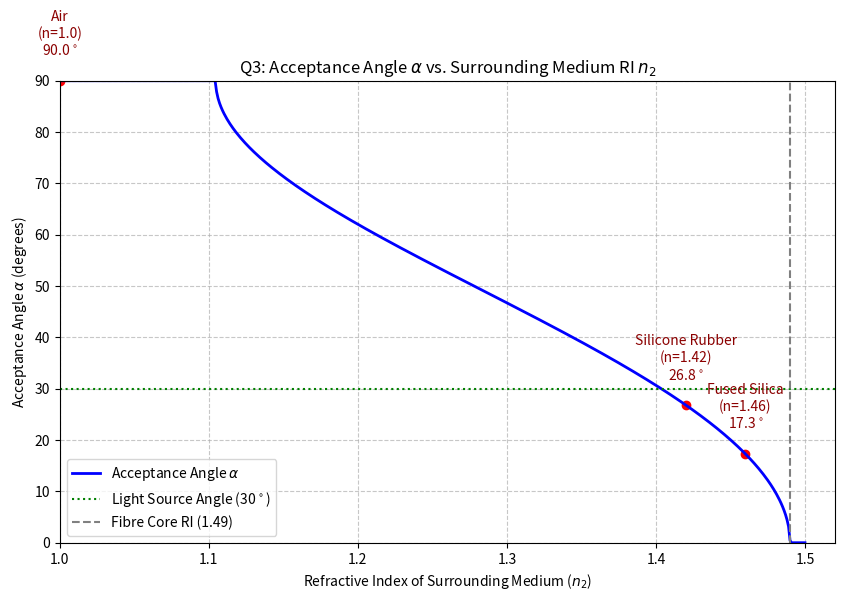

Source code (Python):
import numpy as np
import matplotlib.pyplot as plt

# ==========================================
# Q3 (i) Acceptance Angle Calculation
# ==========================================

n1 = 1.49  # PMMA fibre core RI
n2_range = np.linspace(1.0, 1.5, 500)

alpha_deg = []
for n2 in n2_range:
    if n2 < n1:
        val = np.sqrt(n1**2 - n2**2)
        # enforce physical saturation limit
        val = min(val, 1.0)
        angle = np.degrees(np.arcsin(val))
    else:
        angle = 0
    alpha_deg.append(angle)

alpha_deg = np.array(alpha_deg)

# reference materials
ref_materials = {
    "Air": 1.00,
    "Silicone Rubber": 1.42,
    "Fused Silica": 1.46,
}

plt.figure(figsize=(10, 6))
plt.plot(n2_range, alpha_deg, label=r'Acceptance Angle $\alpha$', 
         color='blue', linewidth=2)

for name, n_val in ref_materials.items():
    if n_val < n1:
        # compute correct saturated angle
        val = min(np.sqrt(n1**2 - n_val**2), 1.0)
        a_val = np.degrees(np.arcsin(val))
        plt.scatter(n_val, a_val, color='red')
        plt.text(n_val, a_val + 5,
                 f"{name}\n(n={n_val})\n{a_val:.1f}$^\circ$",
                 ha='center', color='darkred')
    else:
        plt.scatter(n_val, 0, color='gray')
        plt.text(n_val, 5, f"{name}\n(n={n_val})\nNo TIR",
                 ha='center', color='gray')

plt.axhline(30, color='green', linestyle=':', 
            label='Light Source Angle (30$^\circ$)')
plt.axvline(n1, color='gray', linestyle='--', 
            label='Fibre Core RI (1.49)')

plt.title(r'Q3: Acceptance Angle $\alpha$ vs. Surrounding Medium RI $n_2$')
plt.xlabel(r'Refractive Index of Surrounding Medium ($n_2$)')
plt.ylabel(r'Acceptance Angle $\alpha$ (degrees)')
plt.grid(True, linestyle='--', alpha=0.7)
plt.legend()
plt.xlim(1.0, 1.52)
plt.ylim(0, 90)

plt.savefig("Q3_fiber_acceptance_angle.jpg", dpi=300)
plt.show()

# ==========================================
# Q3 (ii) Threshold Calculation
# ==========================================

target_angle = 30 # degrees
sin_alpha = np.sin(np.radians(target_angle))
n2_critical = np.sqrt(n1**2 - sin_alpha**2)

print("Critical refractive-index threshold:", n2_critical)
